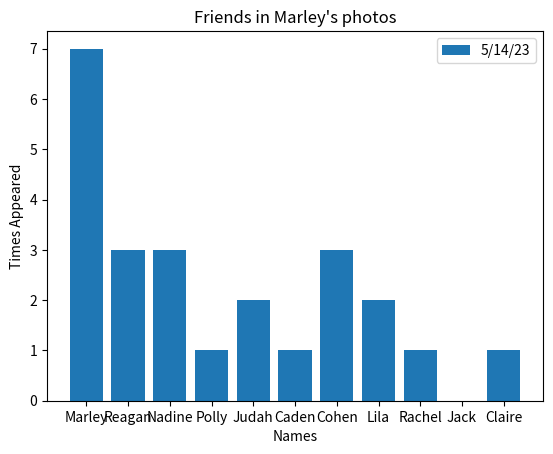

Python code for this plot:
import matplotlib.pyplot as plt
import numpy as np

categories = ["Marley", "Reagan", "Nadine", "Polly", "Judah", "Caden", "Cohen", "Lila", "Rachel", "Jack", "Claire"]
sets = [[7, 3, 3, 1, 2, 1, 3, 2, 1, 0, 1]]
dates = ["5/14/23"]

width = 0.8 / len(sets)  # Width of each bar group
x = np.arange(len(categories))  # Generate an array of the category indices

for i, set_values in enumerate(sets):
    offset = (i - len(sets) / 2 + 0.5) * width  # Calculate the offset for each set
    plt.bar(x + offset, set_values, width=width, label=dates[i])

plt.xlabel('Names')
plt.ylabel('Times Appeared')
plt.title('Friends in Marley\'s photos')
plt.legend()

plt.xticks(x, categories)  # Set the x-axis tick labels to the categories

plt.show()
